Labelled photos from "dataset", an image-classification folder in ly2dst/DWT-ConvNet. The possible labels are: defect, healthy.

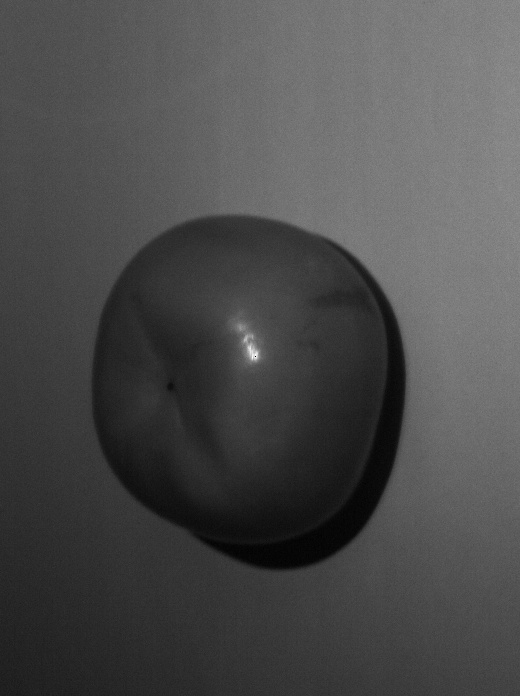
Label: healthy

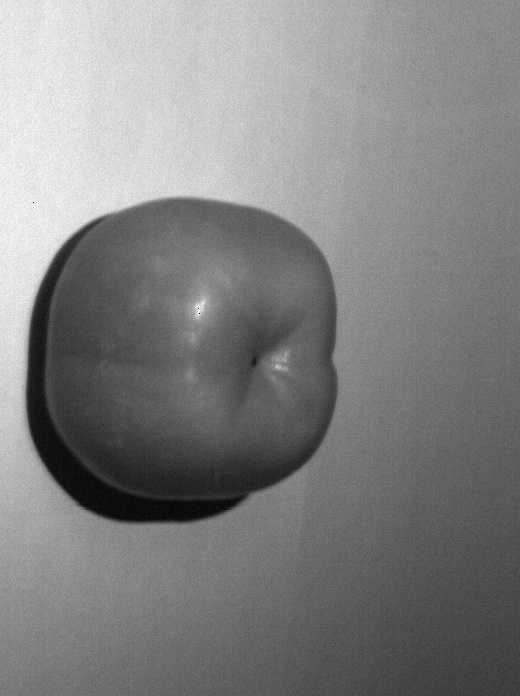
Label: healthy

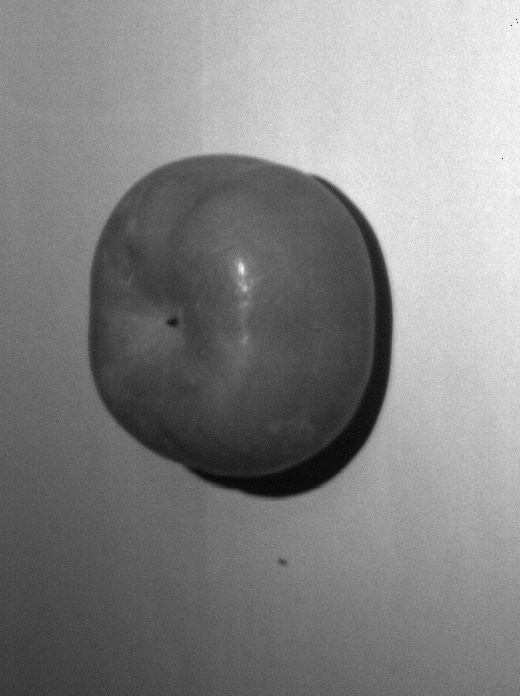
Label: healthy

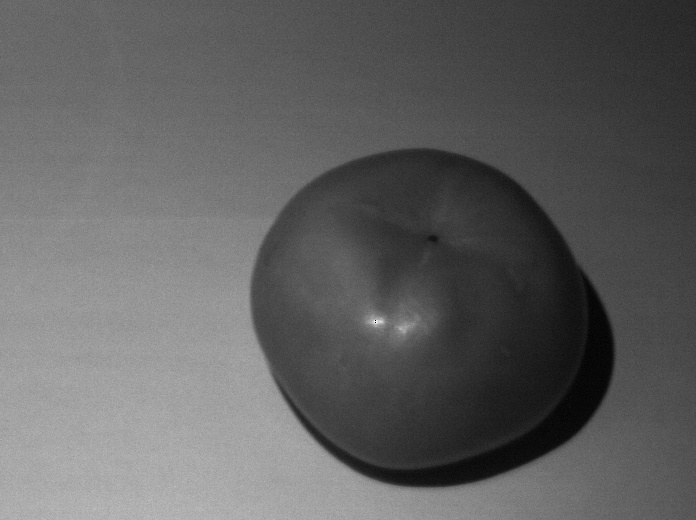
Label: healthy

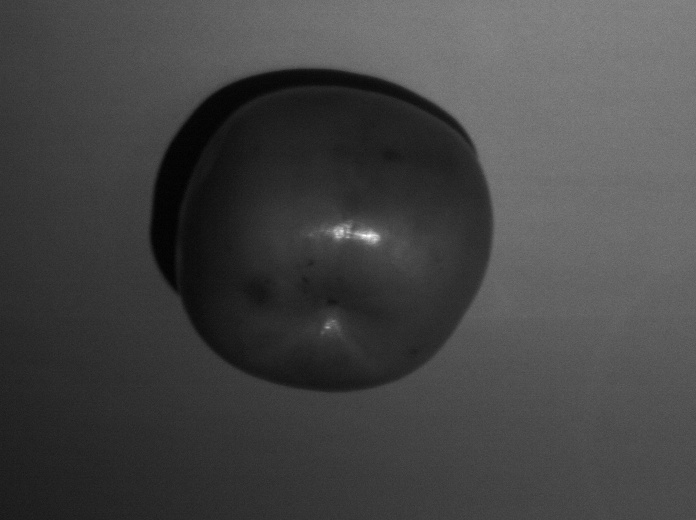
Label: defect

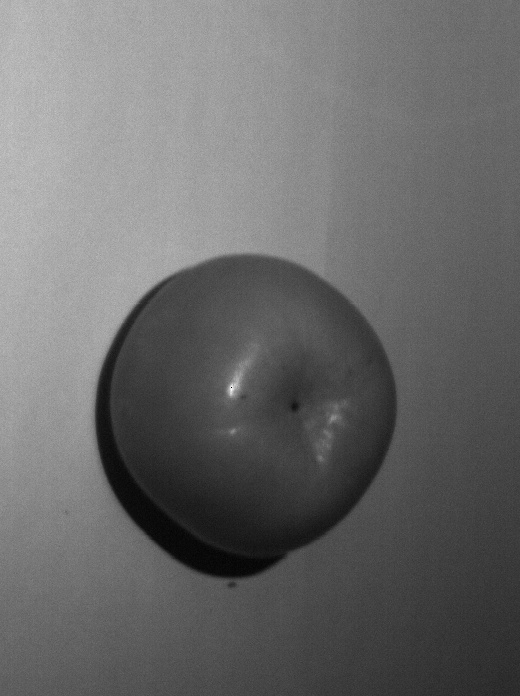
Label: healthy
